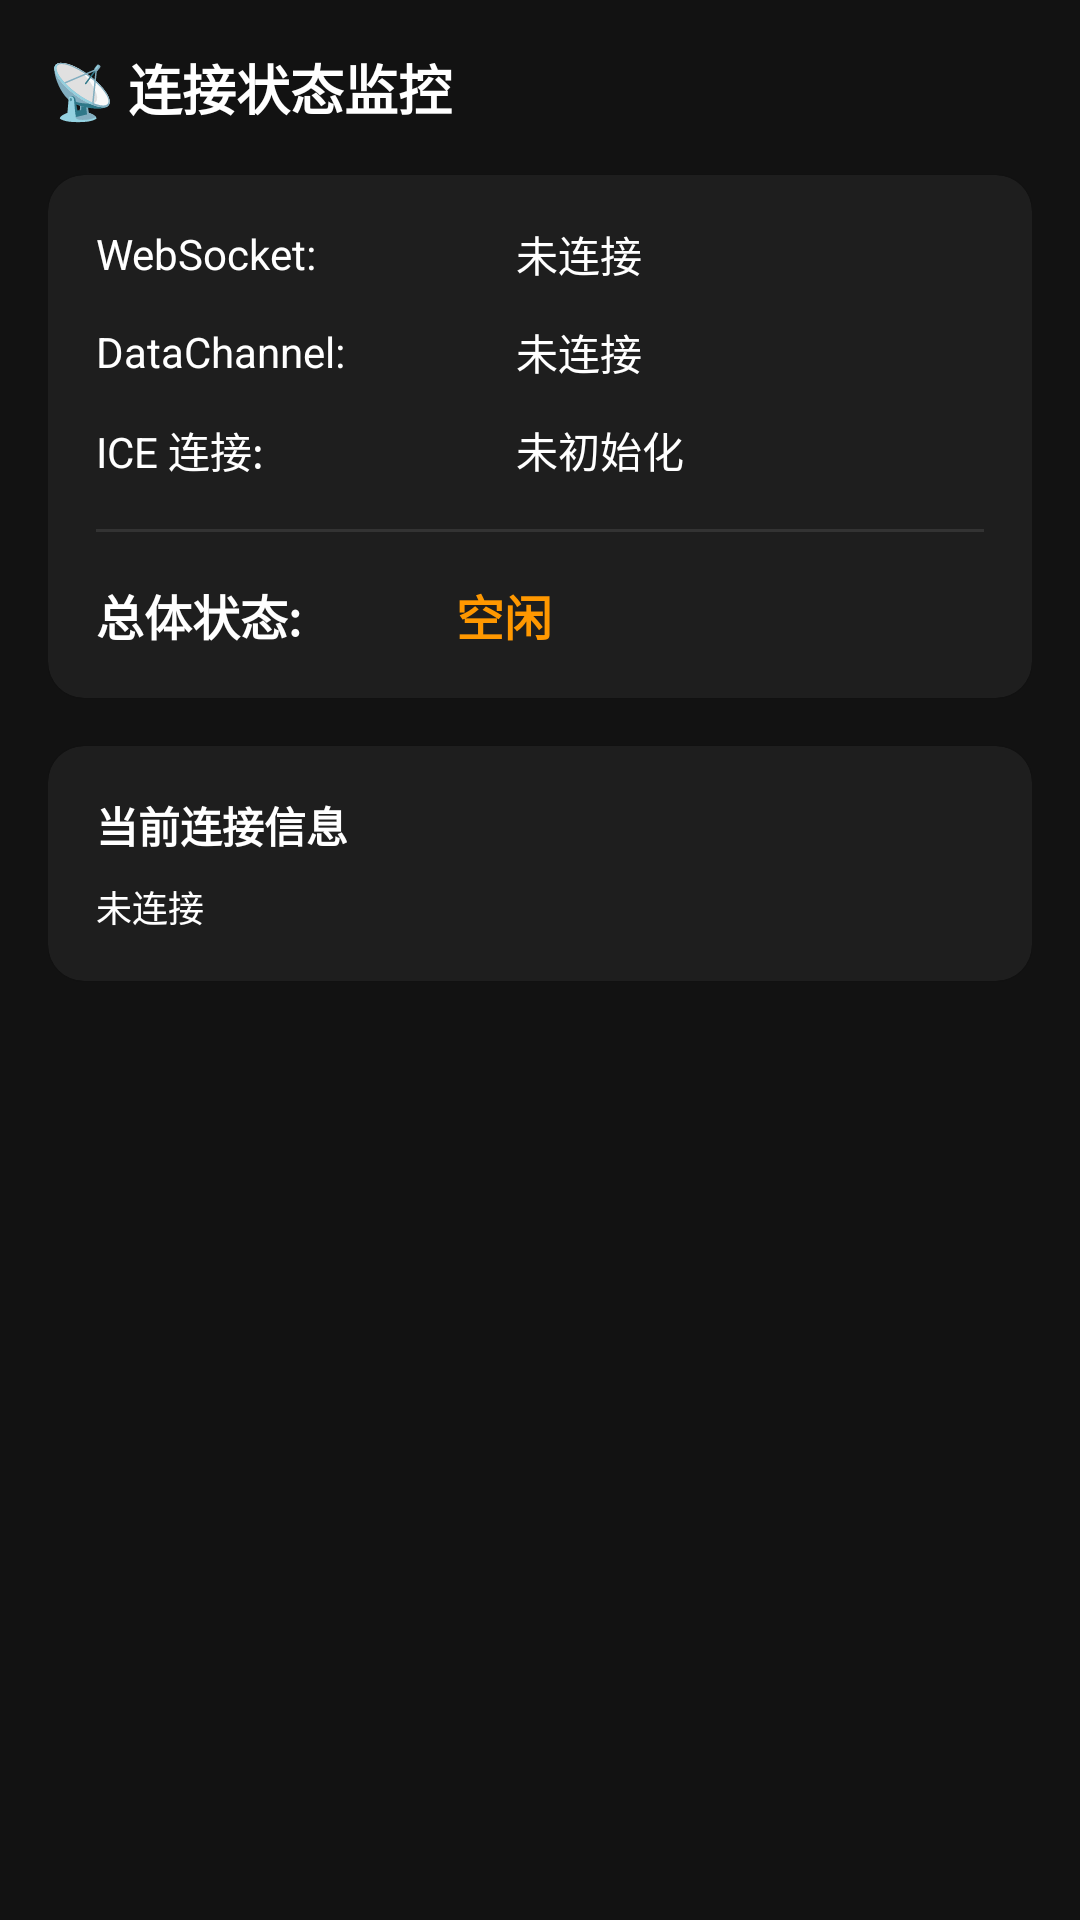

Reconstruct the res/layout file that produces this screen, plus the resources it refers to.
<!-- AndroidManifest.xml: application theme Theme.RemoteControl -->
<!-- res/layout/fragment_status.xml -->
<?xml version="1.0" encoding="utf-8"?>
<LinearLayout xmlns:android="http://schemas.android.com/apk/res/android"
    android:layout_width="match_parent"
    android:layout_height="match_parent"
    android:background="@color/background_dark"
    android:orientation="vertical"
    android:padding="16dp">

    <TextView
        android:layout_width="wrap_content"
        android:layout_height="wrap_content"
        android:text="📡 连接状态监控"
        android:textColor="@color/white"
        android:textSize="18sp"
        android:textStyle="bold" />

    
    <com.google.android.material.card.MaterialCardView
        android:layout_width="match_parent"
        android:layout_height="wrap_content"
        android:layout_marginTop="16dp"
        app:cardBackgroundColor="@color/surface_dark"
        app:cardCornerRadius="12dp"
        xmlns:app="http://schemas.android.com/apk/res-auto">

        <LinearLayout
            android:layout_width="match_parent"
            android:layout_height="wrap_content"
            android:orientation="vertical"
            android:padding="16dp">

            
            <LinearLayout
                android:layout_width="match_parent"
                android:layout_height="wrap_content"
                android:gravity="center_vertical"
                android:orientation="horizontal">

                <TextView
                    android:layout_width="120dp"
                    android:layout_height="wrap_content"
                    android:text="WebSocket:"
                    android:textColor="@color/white"
                    android:textSize="14sp" />

                <View
                    android:id="@+id/indicatorWs"
                    android:layout_width="12dp"
                    android:layout_height="12dp"
                    android:background="@drawable/status_indicator" />

                <TextView
                    android:id="@+id/tvWsStatus"
                    android:layout_width="0dp"
                    android:layout_height="wrap_content"
                    android:layout_marginStart="8dp"
                    android:layout_weight="1"
                    android:text="未连接"
                    android:textColor="@color/white"
                    android:textSize="14sp" />

            </LinearLayout>

            
            <LinearLayout
                android:layout_width="match_parent"
                android:layout_height="wrap_content"
                android:layout_marginTop="12dp"
                android:gravity="center_vertical"
                android:orientation="horizontal">

                <TextView
                    android:layout_width="120dp"
                    android:layout_height="wrap_content"
                    android:text="DataChannel:"
                    android:textColor="@color/white"
                    android:textSize="14sp" />

                <View
                    android:id="@+id/indicatorDc"
                    android:layout_width="12dp"
                    android:layout_height="12dp"
                    android:background="@drawable/status_indicator" />

                <TextView
                    android:id="@+id/tvDcStatus"
                    android:layout_width="0dp"
                    android:layout_height="wrap_content"
                    android:layout_marginStart="8dp"
                    android:layout_weight="1"
                    android:text="未连接"
                    android:textColor="@color/white"
                    android:textSize="14sp" />

            </LinearLayout>

            
            <LinearLayout
                android:layout_width="match_parent"
                android:layout_height="wrap_content"
                android:layout_marginTop="12dp"
                android:gravity="center_vertical"
                android:orientation="horizontal">

                <TextView
                    android:layout_width="120dp"
                    android:layout_height="wrap_content"
                    android:text="ICE 连接:"
                    android:textColor="@color/white"
                    android:textSize="14sp" />

                <View
                    android:id="@+id/indicatorIce"
                    android:layout_width="12dp"
                    android:layout_height="12dp"
                    android:background="@drawable/status_indicator" />

                <TextView
                    android:id="@+id/tvIceStatus"
                    android:layout_width="0dp"
                    android:layout_height="wrap_content"
                    android:layout_marginStart="8dp"
                    android:layout_weight="1"
                    android:text="未初始化"
                    android:textColor="@color/white"
                    android:textSize="14sp" />

            </LinearLayout>

            
            <View
                android:layout_width="match_parent"
                android:layout_height="1dp"
                android:layout_marginVertical="16dp"
                android:background="#333" />

            
            <LinearLayout
                android:layout_width="match_parent"
                android:layout_height="wrap_content"
                android:gravity="center_vertical"
                android:orientation="horizontal">

                <TextView
                    android:layout_width="120dp"
                    android:layout_height="wrap_content"
                    android:text="总体状态:"
                    android:textColor="@color/white"
                    android:textSize="16sp"
                    android:textStyle="bold" />

                <TextView
                    android:id="@+id/tvOverallStatus"
                    android:layout_width="0dp"
                    android:layout_height="wrap_content"
                    android:layout_weight="1"
                    android:text="空闲"
                    android:textColor="@color/status_warning"
                    android:textSize="16sp"
                    android:textStyle="bold" />

            </LinearLayout>

        </LinearLayout>

    </com.google.android.material.card.MaterialCardView>

    
    <com.google.android.material.card.MaterialCardView
        android:layout_width="match_parent"
        android:layout_height="wrap_content"
        android:layout_marginTop="16dp"
        app:cardBackgroundColor="@color/surface_dark"
        app:cardCornerRadius="12dp"
        xmlns:app="http://schemas.android.com/apk/res-auto">

        <LinearLayout
            android:layout_width="match_parent"
            android:layout_height="wrap_content"
            android:orientation="vertical"
            android:padding="16dp">

            <TextView
                android:layout_width="wrap_content"
                android:layout_height="wrap_content"
                android:text="当前连接信息"
                android:textColor="@color/white"
                android:textSize="14sp"
                android:textStyle="bold" />

            <TextView
                android:id="@+id/tvConnectionInfo"
                android:layout_width="match_parent"
                android:layout_height="wrap_content"
                android:layout_marginTop="8dp"
                android:fontFamily="monospace"
                android:text="未连接"
                android:textColor="@color/white"
                android:textSize="12sp" />

        </LinearLayout>

    </com.google.android.material.card.MaterialCardView>

</LinearLayout>
<!-- resources referenced by this layout -->
<resources>
  <color name="background_dark">#121212</color>
  <color name="status_warning">#FF9800</color>
  <color name="surface_dark">#1E1E1E</color>
  <color name="white">#FFFFFF</color>
  <style name="Theme.RemoteControl" parent="Theme.MaterialComponents.DayNight.DarkActionBar">
          <item name="colorPrimary">@color/primary</item>
          <item name="colorPrimaryDark">@color/primary_dark</item>
          <item name="colorAccent">@color/accent</item>
          <item name="android:windowBackground">@color/background_dark</item>
      </style>
  <color name="primary">#1976D2</color>
  <color name="primary_dark">#1565C0</color>
  <color name="accent">#FF4081</color>
</resources>
